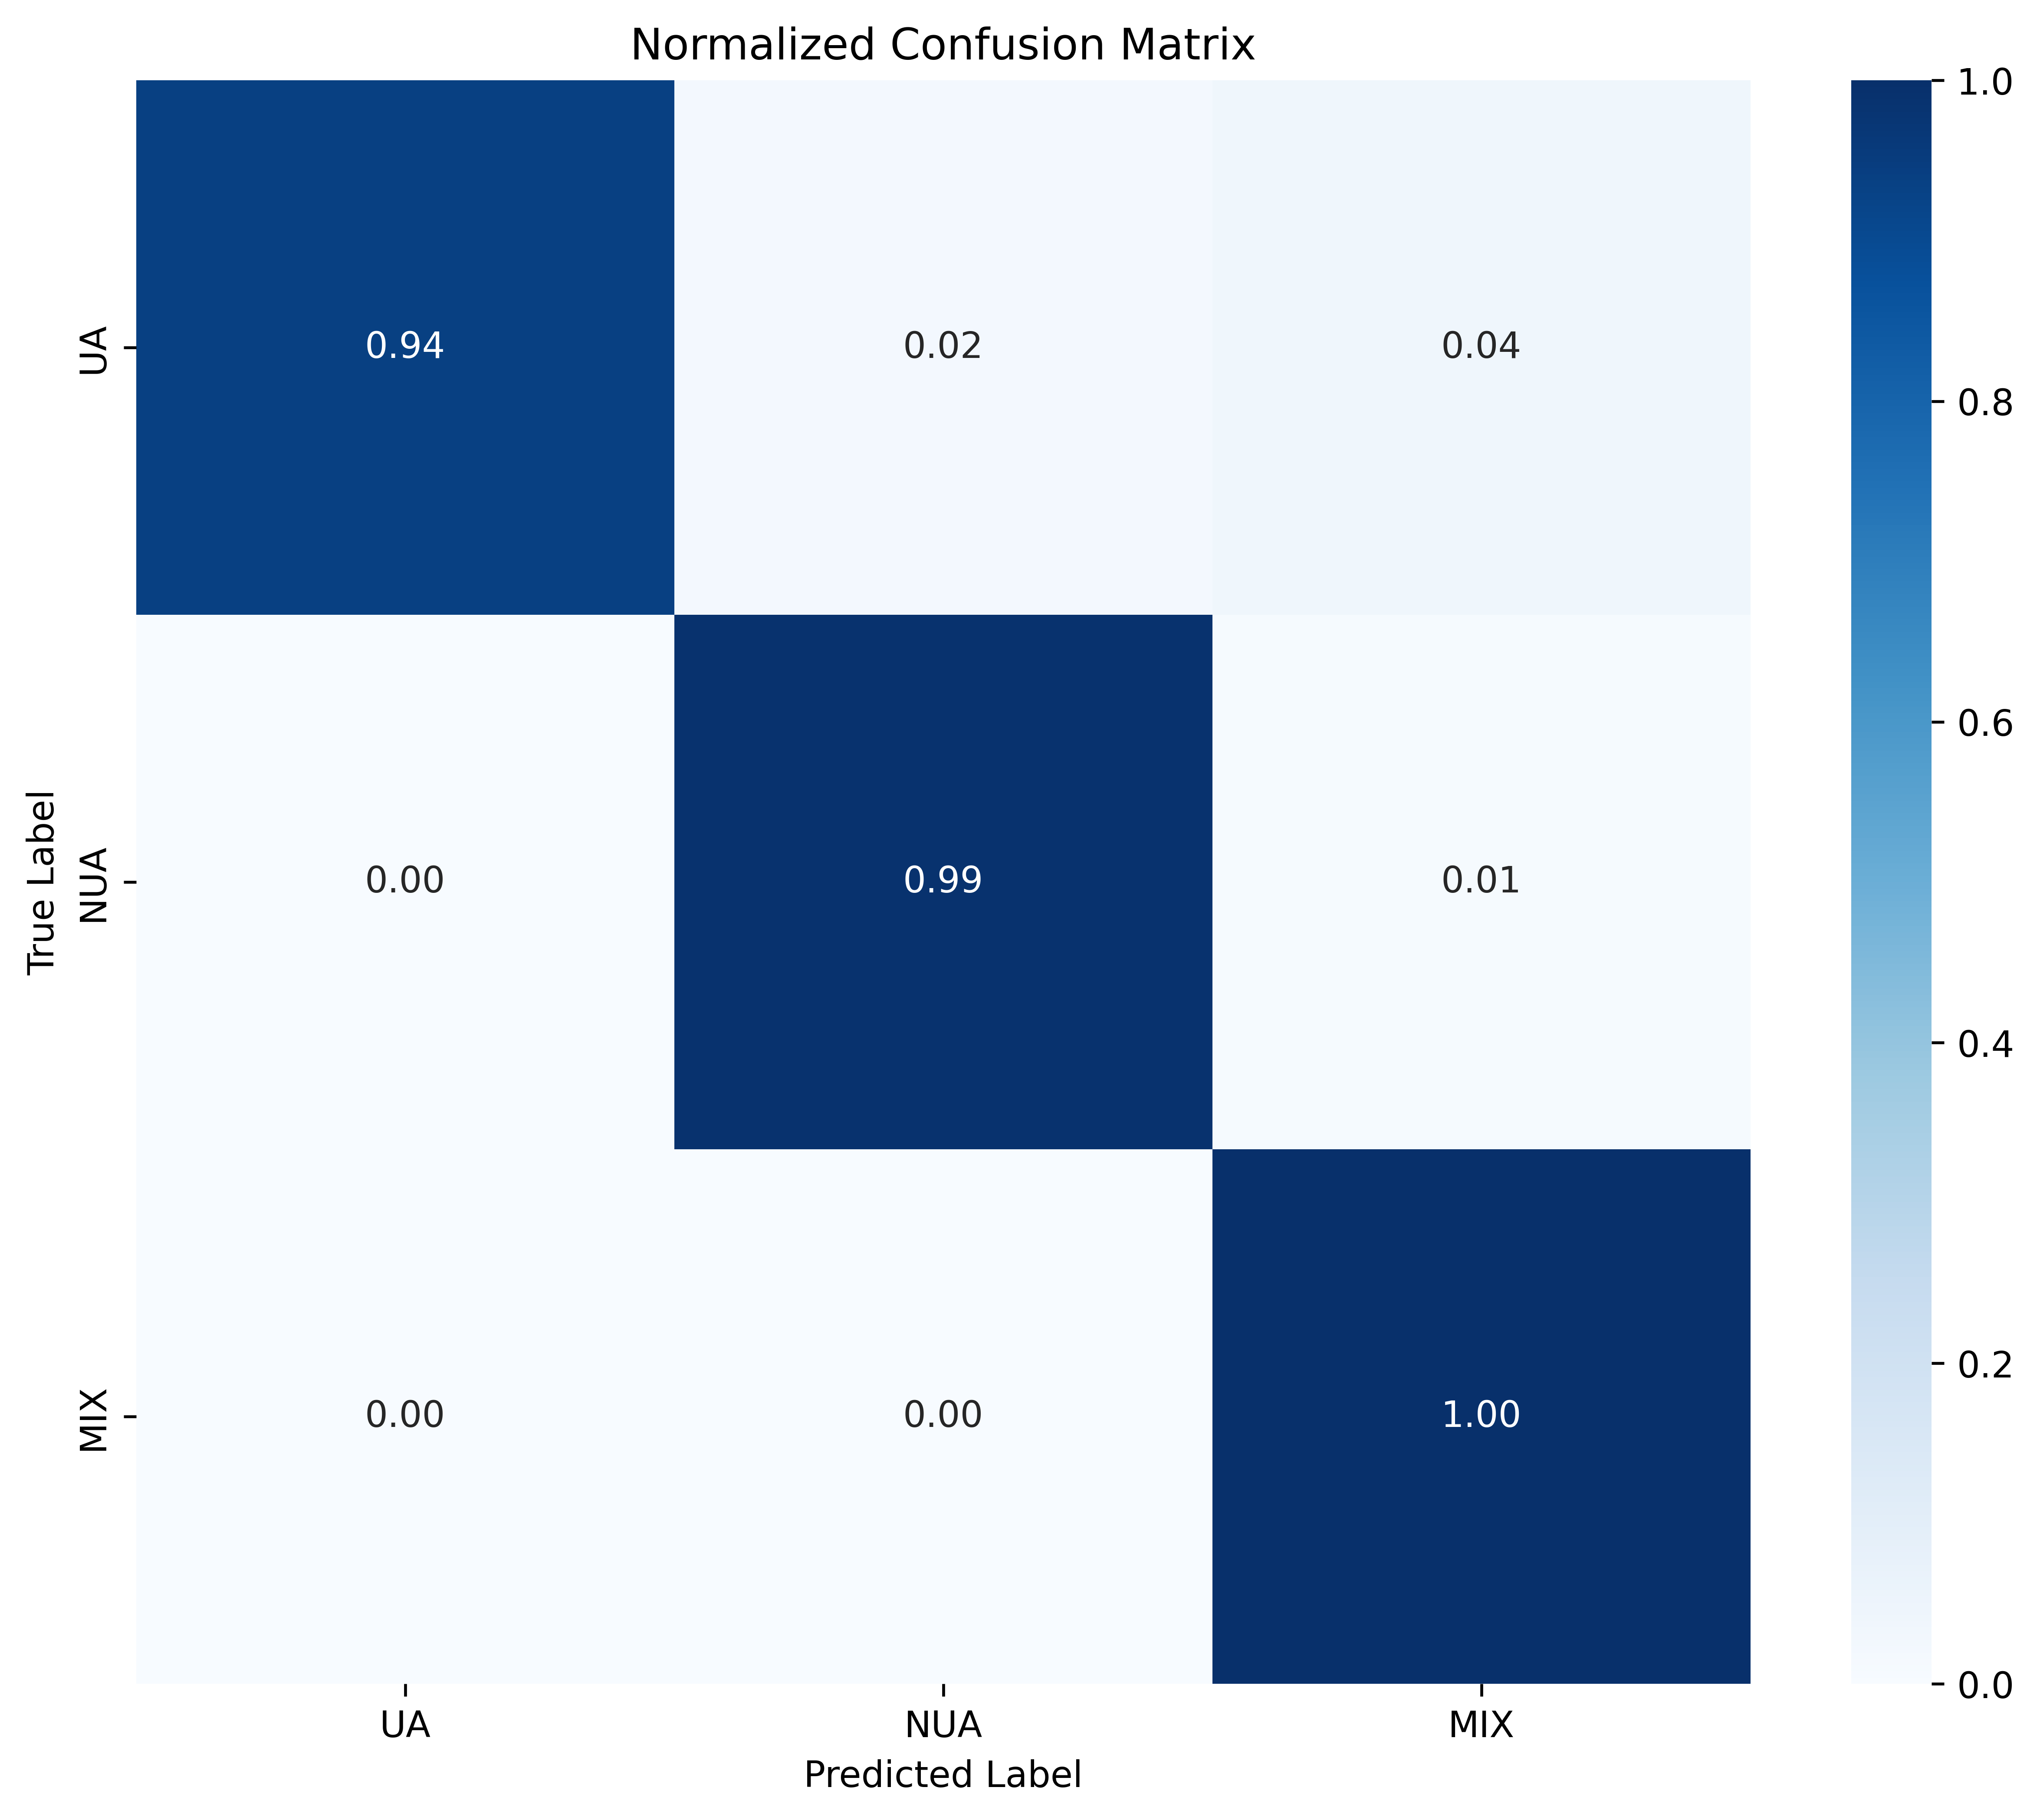

The data file committed next to this chart (first rows):
, UA, NUA, MIX
UA, 0.94, 0.02, 0.04
NUA, 0.0, 0.9884, 0.01163
MIX, 0.0, 0.0, 1.0
